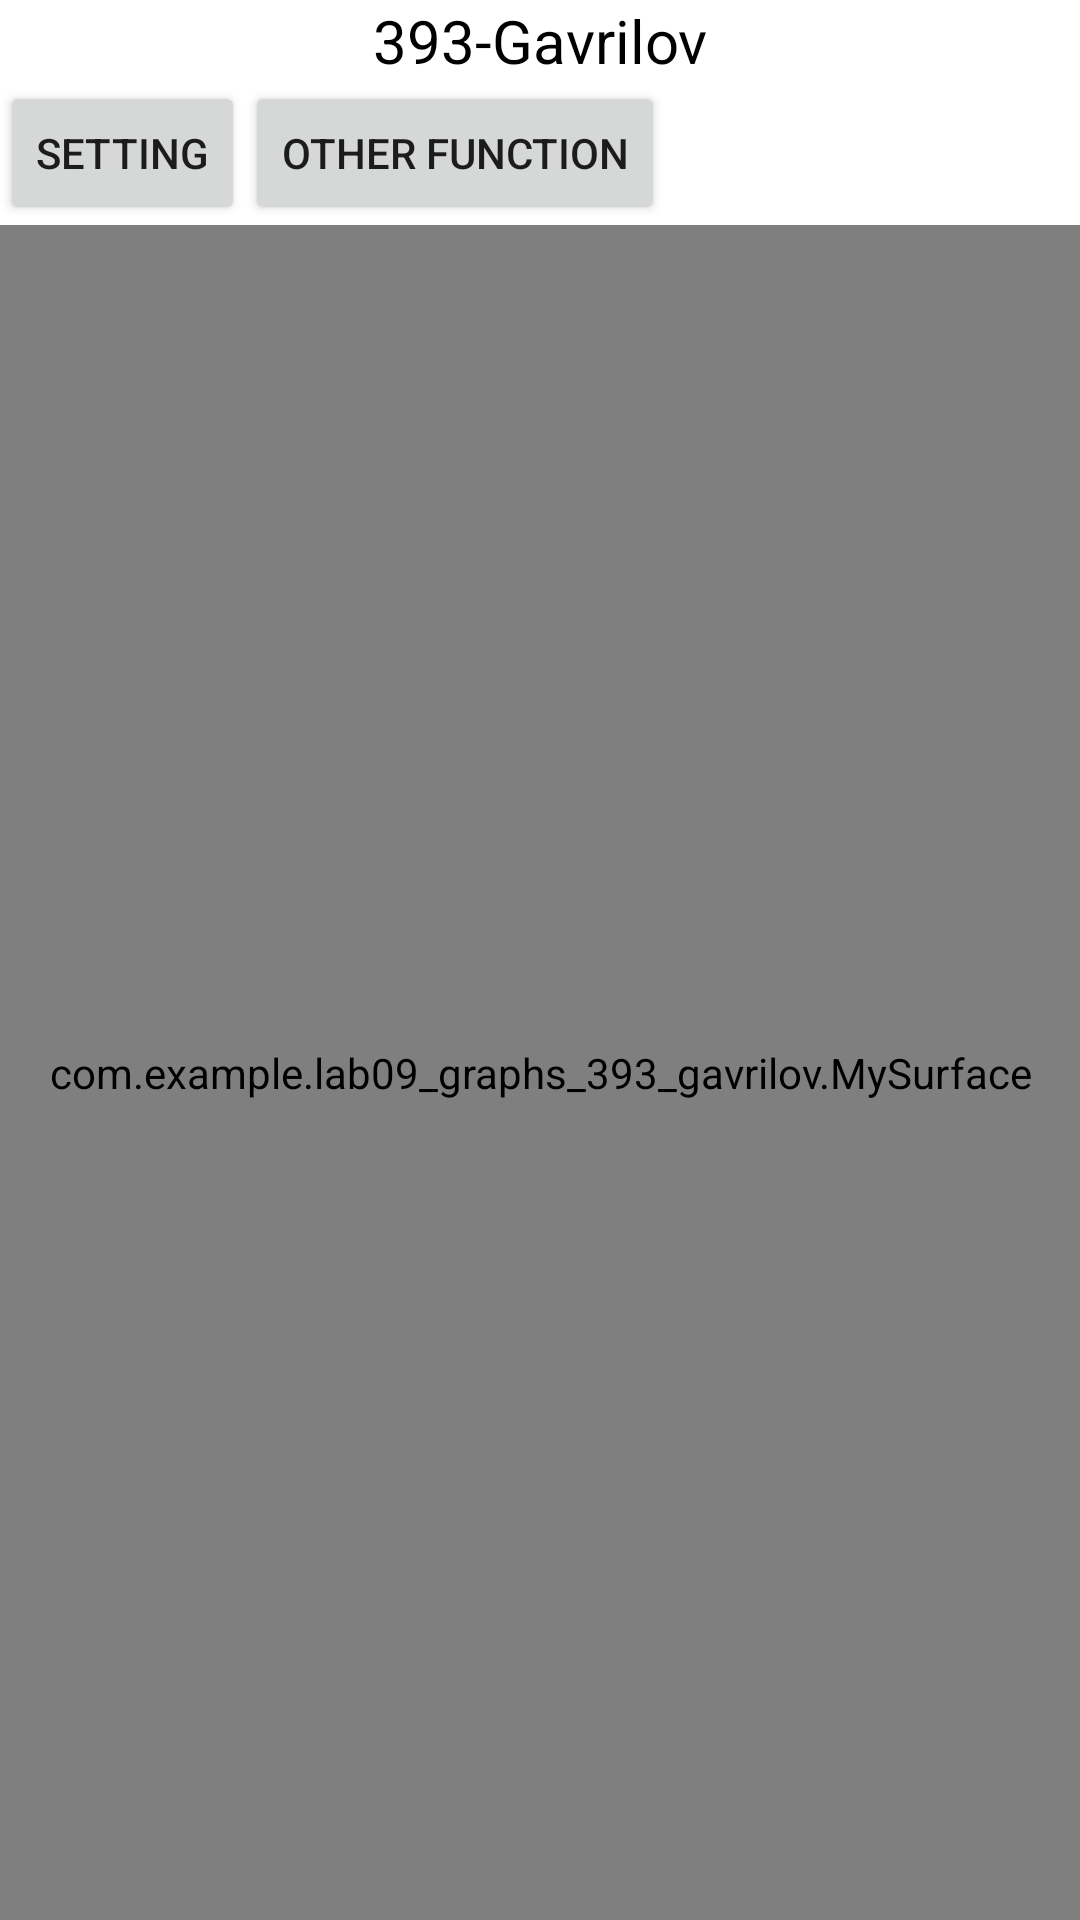

Produce the Android XML layout that renders to this screen, including the resource entries it uses.
<!-- AndroidManifest.xml: application theme Theme.Lab09Graphs393Gavrilov -->
<!-- res/layout/activity_main.xml -->
<?xml version="1.0" encoding="utf-8"?>
<LinearLayout xmlns:android="http://schemas.android.com/apk/res/android"
    xmlns:app="http://schemas.android.com/apk/res-auto"
    xmlns:tools="http://schemas.android.com/tools"
    android:id="@+id/mainLayout"
    android:layout_width="match_parent"
    android:layout_height="match_parent"
    android:orientation="vertical"
    tools:context=".MainActivity">

    <TextView
        android:id="@+id/textView"
        android:layout_width="match_parent"
        android:layout_height="wrap_content"
        android:layout_weight="0"
        android:text="@string/app_creator"
        android:textAlignment="center"
        android:textColor="@color/black"
        android:textSize="20sp" />

    <LinearLayout
        android:layout_width="match_parent"
        android:layout_height="wrap_content"
        android:layout_weight="0"
        android:orientation="horizontal">

        <Button
            android:id="@+id/btn_Setting"
            style="@style/Widget.AppCompat.Button.Small"
            android:layout_width="wrap_content"
            android:layout_height="wrap_content"
            android:layout_weight="0"
            android:onClick="on_Setting_Click"
            android:text="@string/btn_Setting" />

        <Button
            android:id="@+id/btn_OtherFunction"
            style="@style/Widget.AppCompat.Button.Small"
            android:layout_width="wrap_content"
            android:layout_height="wrap_content"
            android:layout_weight="0"
            android:onClick="on_OtherFunction_Click"
            android:text="@string/btn_OtherFunction" />

    </LinearLayout>

    <com.example.lab09_graphs_393_gavrilov.MySurface
        android:id="@+id/mySurface"
        android:layout_width="match_parent"
        android:layout_height="match_parent"
        android:layout_weight="1" />

</LinearLayout>
<!-- resources referenced by this layout -->
<resources>
  <string name="app_creator">393-Gavrilov</string>
  <string name="btn_OtherFunction">Other function</string>
  <string name="btn_Setting">Setting</string>
  <style name="Theme.Lab09Graphs393Gavrilov" parent="Theme.MaterialComponents.DayNight.DarkActionBar">
          
          <item name="colorPrimary">@color/purple_500</item>
          <item name="colorPrimaryVariant">@color/purple_700</item>
          <item name="colorOnPrimary">@color/white</item>
          
          <item name="colorSecondary">@color/teal_200</item>
          <item name="colorSecondaryVariant">@color/teal_700</item>
          <item name="colorOnSecondary">@color/black</item>
          
          <item name="android:statusBarColor" tools:targetApi="l">?attr/colorPrimaryVariant</item>
          
      </style>
  <!-- not gathered from this repository: default colours our renderer supplied (Android Studio template values) -->
  <color name="purple_500">#FF6200EE</color>
  <color name="purple_700">#FF3700B3</color>
  <color name="teal_200">#FF03DAC5</color>
  <color name="teal_700">#FF018786</color>
  <color name="black">#FF000000</color>
  <color name="white">#FFFFFFFF</color>
</resources>
